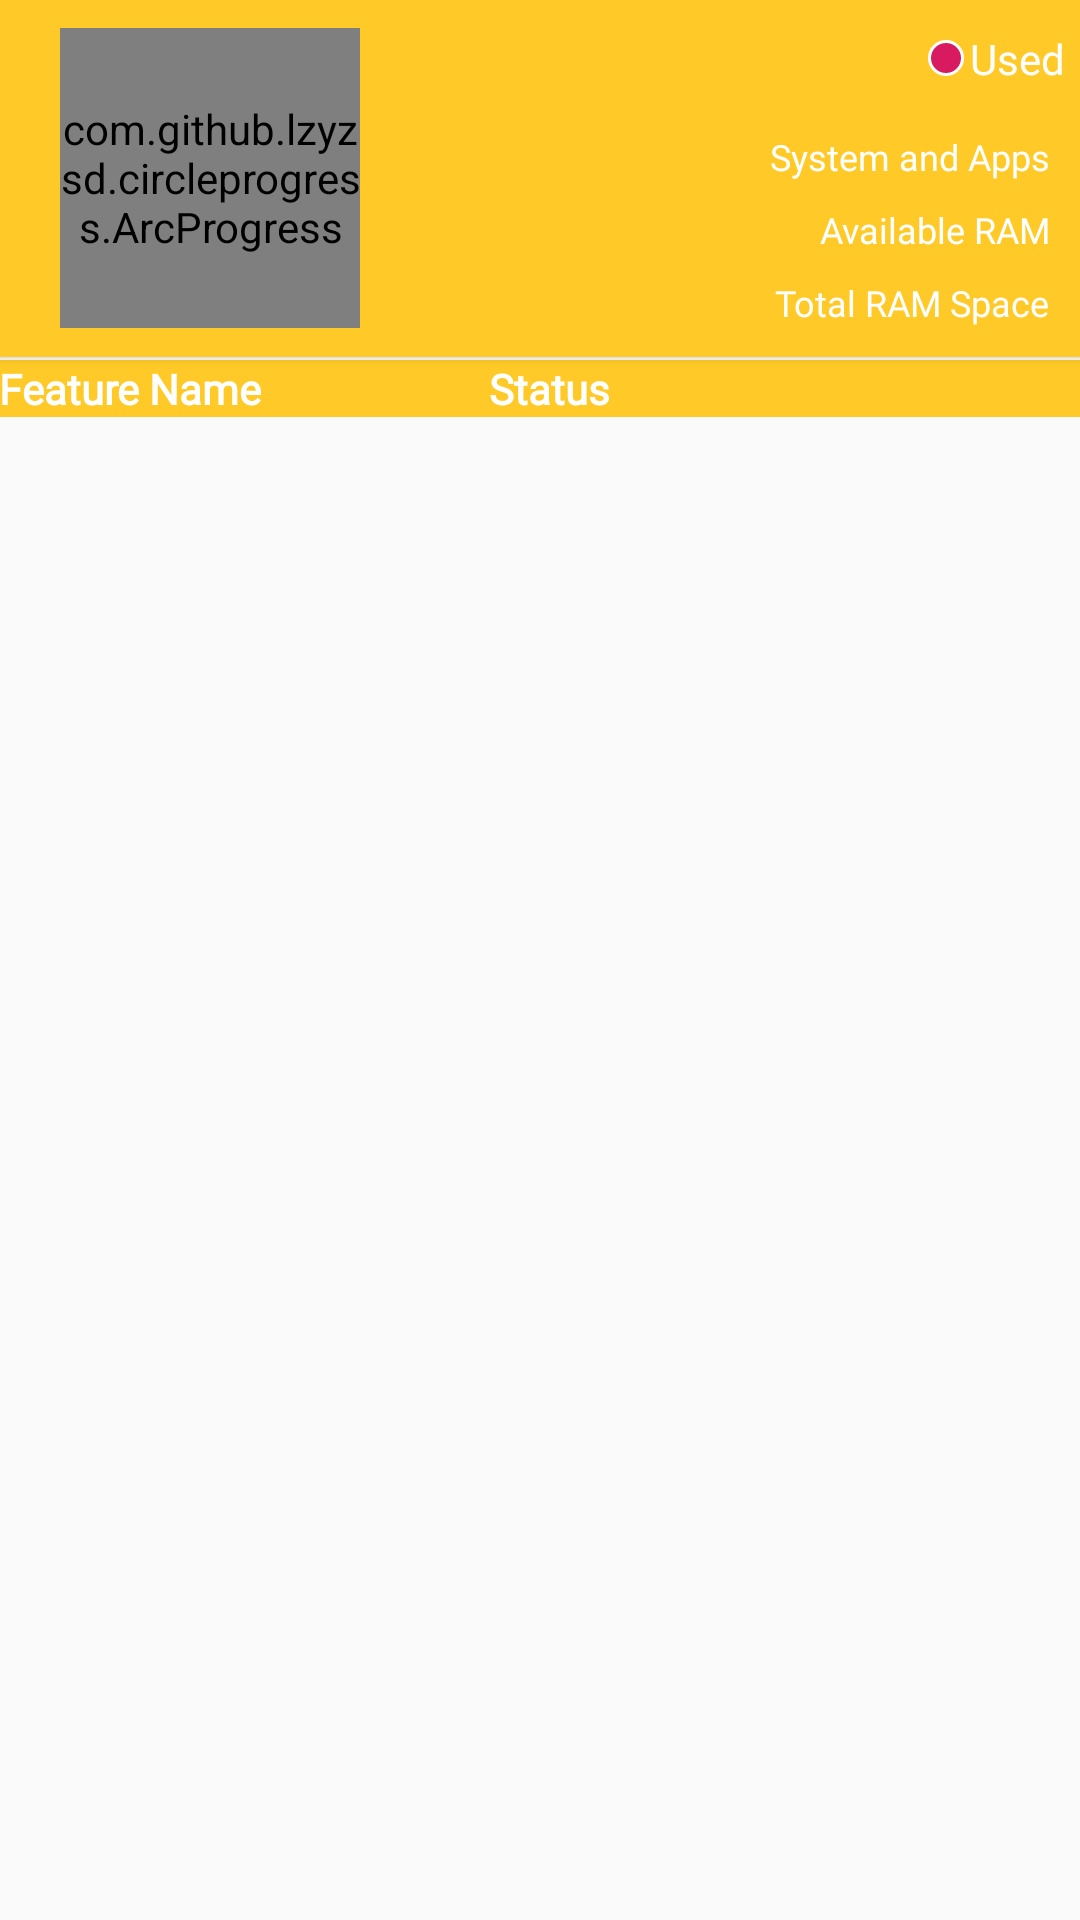

Here is an Android app screen rendered from its layout file. Give the layout XML and the strings, colors and styles it references.
<!-- AndroidManifest.xml: application theme AppTheme -->
<!-- res/layout/fragment_cpu.xml -->
<?xml version="1.0" encoding="utf-8"?>
<LinearLayout xmlns:android="http://schemas.android.com/apk/res/android"
    xmlns:custom="http://schemas.android.com/apk/res-auto"
    xmlns:tools="http://schemas.android.com/tools"
    android:layout_width="match_parent"
    android:layout_height="match_parent"

    android:orientation="vertical">


    <RelativeLayout
        android:layout_width="match_parent"
        android:layout_height="wrap_content"
        android:background="@color/colorPrimary"
        android:elevation="2dp"
        tools:ignore="UnusedAttribute">

        <com.github.lzyzsd.circleprogress.ArcProgress
            android:id="@+id/arc_cpu"
            android:layout_width="100dp"
            android:layout_height="100dp"
            android:layout_centerVertical="true"
            android:layout_marginLeft="20dp"
            android:layout_marginTop="50dp"
            android:background="@color/colorPrimary"
            android:visibility="gone"
            custom:arc_bottom_text="@string/cpu_t"
            custom:arc_bottom_text_size="12sp"
            custom:arc_finished_color="@color/primary_text"
            custom:arc_stroke_width="7dp"
            custom:arc_suffix_text_padding="4dp"
            custom:arc_text_color="@color/font_white"
            custom:arc_text_size="35sp"
            custom:arc_unfinished_color="@color/font_white" />

        <com.github.lzyzsd.circleprogress.ArcProgress
            android:id="@+id/arc_ram"
            android:layout_width="100dp"
            android:layout_height="100dp"
            android:layout_centerVertical="true"
            android:layout_marginLeft="20dp"
            android:background="@color/colorPrimary"
            custom:arc_bottom_text="@string/ram_m"
            custom:arc_bottom_text_size="12sp"
            custom:arc_finished_color="@color/colorAccent"
            custom:arc_stroke_width="7dp"
            custom:arc_suffix_text_padding="-2dp"
            custom:arc_suffix_text_size="12sp"
            custom:arc_text_color="@color/font_white"
            custom:arc_text_size="20sp"
            custom:arc_unfinished_color="@color/font_white"
            tools:ignore="MissingPrefix" />

        <TextView
            android:id="@+id/tv_used"
            android:layout_width="wrap_content"
            android:layout_height="wrap_content"
            android:layout_alignParentRight="true"
            android:layout_marginTop="10dp"
            android:layout_marginRight="5dp"
            android:drawableLeft="@drawable/circle_view"
            android:drawablePadding="2dp"
            android:fontFamily="@font/lato_regular"
            android:text="@string/used"
            android:textColor="@android:color/white" />

        <LinearLayout
            android:layout_width="match_parent"
            android:layout_height="wrap_content"
            android:layout_below="@id/tv_used"
            android:layout_alignParentRight="true"
            android:layout_marginTop="5dp"
            android:layout_marginBottom="10dp"
            android:layout_toRightOf="@id/arc_ram"
            android:orientation="vertical"
            android:paddingRight="10dp">

            <TextView
                android:id="@+id/tv_system_apps_memory"
                android:layout_width="wrap_content"
                android:layout_height="wrap_content"
                android:layout_gravity="right"
                android:layout_marginTop="10dp"
                android:fontFamily="@font/lato_regular"
                android:text="@string/system_and_apps"
                android:textColor="@color/font_white"
                android:textSize="12sp" />

            <TextView
                android:id="@+id/tv_available_ram"
                android:layout_width="wrap_content"
                android:layout_height="wrap_content"
                android:layout_gravity="right"
                android:layout_marginTop="8dp"
                android:fontFamily="@font/lato_regular"
                android:text="@string/available_ram"
                android:textColor="@color/font_white"
                android:textSize="12sp" />

            <TextView
                android:id="@+id/tv_total_ram_space"
                android:layout_width="wrap_content"
                android:layout_height="wrap_content"
                android:layout_gravity="right"
                android:layout_marginTop="8dp"
                android:fontFamily="@font/lato_regular"
                android:text="@string/total_ram_space"
                android:textColor="@color/font_white"
                android:textSize="12sp" />
        </LinearLayout>

    </RelativeLayout>


    <LinearLayout
        android:layout_width="match_parent"
        android:layout_height="wrap_content"
        android:layout_marginTop="1dp"
        android:orientation="vertical">


        <LinearLayout
            android:layout_width="match_parent"
            android:layout_height="wrap_content"
            android:background="@color/colorPrimary"
            android:orientation="horizontal">

            <TextView
                android:id="@+id/tv_cpu_feature_name"
                style="@style/txtFeatureName"
                android:layout_height="wrap_content"
                android:text="@string/feature_name" />

            <TextView
                android:id="@+id/tv_cpu_feature_value"
                style="@style/txtFeatureStatus"
                android:layout_height="wrap_content"

                android:text="@string/feature_status" />


        </LinearLayout>


        <androidx.recyclerview.widget.RecyclerView
            android:id="@+id/rv_cpu_feature_list"
            android:layout_width="match_parent"
            android:layout_height="match_parent" />

    </LinearLayout>

</LinearLayout>
<!-- resources referenced by this layout -->
<resources>
  <color name="colorAccent">#D81B60</color>
  <color name="colorPrimary">#ffca28</color>
  <color name="font_white">#ffffff</color>
  <color name="primary_text">#212121</color>
  <!-- drawable circle_view (drawable) -->
  <?xml version="1.0" encoding="utf-8"?>
  <shape xmlns:android="http://schemas.android.com/apk/res/android"
      android:shape="oval">
  
      <solid android:color="@color/colorAccent" />
  
      <stroke
          android:width="1dp"
          android:color="@android:color/white" />
      <size
          android:width="12dp"
          android:height="12dp" />
  </shape>
  <string name="available_ram">Available RAM</string>
  <string name="cpu_t">CPU</string>
  <string name="feature_name">Feature Name</string>
  <string name="feature_status">Status</string>
  <string name="ram_m">RAM</string>
  <string name="system_and_apps">System and Apps</string>
  <string name="total_ram_space">Total RAM Space</string>
  <string name="used">Used</string>
  <style name="txtFeatureName">
          <item name="android:layout_width">0dp</item>
          <item name="android:layout_weight">1</item>
          <item name="android:textColor">@color/colorWhite</item>
          <item name="android:textSize">@dimen/small_medium</item>
          <item name="android:textStyle">bold</item>
          <item name="android:layout_gravity">center_vertical</item>
          <item name="android:fontFamily">@font/lato_regular</item>
          <item name="android:maxLines">4</item>
          <item name="android:paddingLeft">@dimen/height_width_10dp</item>
          <item name="android:paddingRight">@dimen/height_width_10dp</item>
          <item name="android:paddingTop">@dimen/height_width_15dp</item>
          <item name="android:paddingBottom">@dimen/height_width_15dp</item>
  
      </style>
  <style name="txtFeatureStatus">
          <item name="android:layout_width">0dp</item>
          <item name="android:layout_weight">1.2</item>
          <item name="android:textColor">@color/colorWhite</item>
          <item name="android:textSize">@dimen/small_medium</item>
          <item name="android:textStyle">bold</item>
          <item name="android:layout_gravity">center_vertical</item>
          <item name="android:fontFamily">@font/lato_regular</item>
          <item name="android:maxLines">4</item>
          <item name="android:padding">@dimen/height_width_10dp</item>
  
      </style>
  <style name="AppTheme" parent="Theme.AppCompat.Light.NoActionBar">
          
          <item name="colorPrimary">@color/colorPrimary</item>
          <item name="colorPrimaryDark">@color/colorPrimaryDark</item>
          <item name="colorAccent">@color/colorAccent</item>
          <item name="android:windowDrawsSystemBarBackgrounds">true</item>
      </style>
  <color name="colorWhite">#ffffff</color>
  <color name="colorPrimaryDark">#c79a00</color>
</resources>
